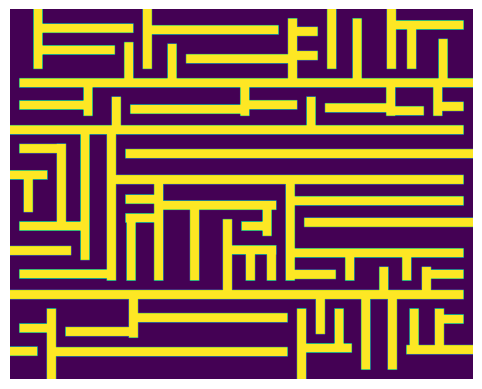

The script that saved this image:
import numpy as np
import matplotlib.pyplot as plt
import random

gap_width = 40  # min. folyososzelesseg
wall_width = 40  # falvastagsag
minimalblock_width = 2 * gap_width + wall_width  # minimalis blokkoldal
width = 1999
height = 1599
block = (0, height, 0, width)
blocklist = [block]
print(len(blocklist), 'listahossz')
wall_count = 0
max_list_hossz = 1


def randside(a, b):
    return random.randint(a + gap_width, b - gap_width - wall_width + 1)


def draw_block(canvas, block):
    canvas[block[0]: block[1], block[2]: block[3]] = 1


canvas = np.zeros((height, width))

while len(blocklist) > 0:
    wall_count += 1
    if len(blocklist) > max_list_hossz:
        max_list_hossz = len(blocklist)
    r = random.randint(0, len(blocklist) - 1)
    (a, b, c, d) = blocklist[r]  # bigblock torlese a listarol
    blocklist.remove((a, b, c, d))
    print(wall_count, " bigblock: ", a, b, c, d, " -- ", )
    # if random.randint(0, 1) == 0:  # a bigblock fuggoleges ketteosztasa
    if random.randint(0, b + d - a - c) < b - a:
        divide = randside(a, b)
        print('horizontal divide = ', divide)
        leftblock = (a, divide, c, d)
        rightblock = (divide + wall_width, b, c, d)
        if divide - a > minimalblock_width:  # ha eleg szeles
            blocklist.append(leftblock)  # leftblock felvetele a listara
        if b - divide - wall_width > minimalblock_width:  # ha eleg szeles
            blocklist.append(rightblock)  # rightblock felvetele a listara
        if random.randint(0, 1) == 0:  # fal alulrol
            middleblock = (divide, divide + wall_width, c, d - gap_width)
        else:  # fal felulrol
            middleblock = (divide, divide + wall_width, c + gap_width, d)
        print('middle:', middleblock)
        draw_block(canvas, middleblock)
        print('left ', leftblock,
              'middle ', middleblock,
              'right ', rightblock)
    else:  # a bigblock vizszintes ketteosztasa
        divide = randside(c, d)
        print('vertical divide = ', divide)
        lowerblock = (a, b, c, divide)
        upperblock = (a, b, divide + wall_width, d)
        if divide - c > minimalblock_width:  # ha eleg szeles
            blocklist.append(lowerblock)  # lowerblock felvetele a listara
        if d - divide - wall_width > minimalblock_width:  # ha eleg szeles
            blocklist.append(upperblock)  # upperblock felvetele a listara
        if random.randint(0, 1) == 0:  # fal balrol
            middleblock = (a + gap_width, b, divide, divide + wall_width)
        else:  # fal jobbrol
            middleblock = (a, b - gap_width, divide, divide + wall_width)
        print('lower ', lowerblock,
              'middle ', middleblock,
              'upper ', upperblock)
        draw_block(canvas, middleblock)

print ("listmax: ", max_list_hossz)

plt.imshow(canvas)
plt.axis("off")
plt.show()
